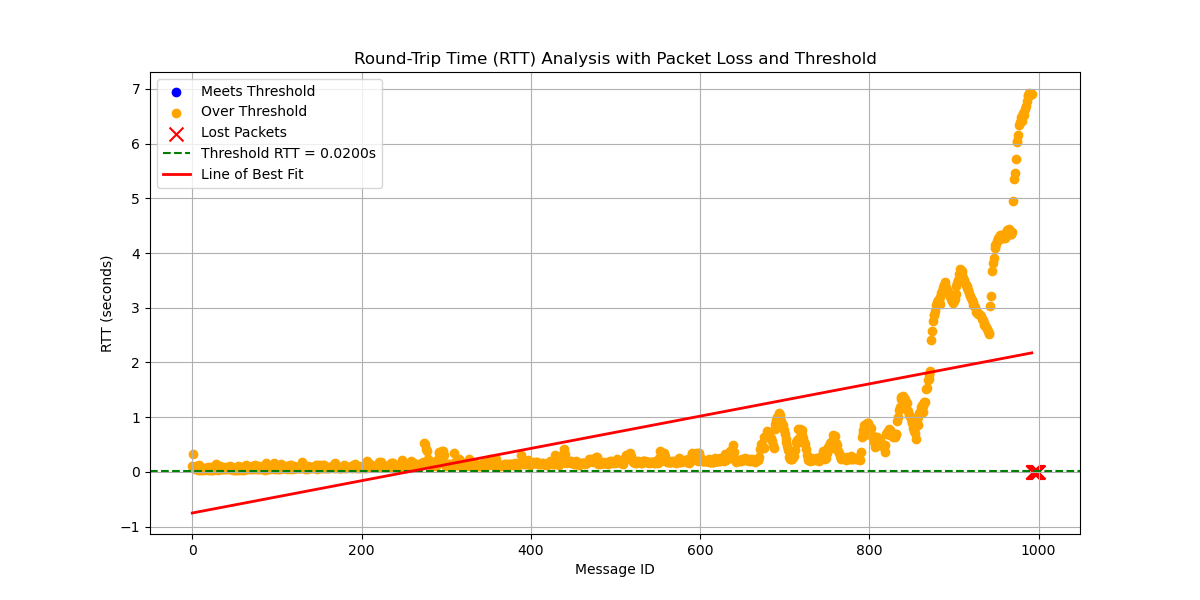

Data behind this chart, as committed beside it:
# System Information
# OS                       : Linux
# OS Version               : #45~22.04.1…
# Architecture             : x86_64
# Python Version           : 3.10.12
# Processor                : x86_64
# Node Name                : increasing_…
# Start Time               : 2024-09-27 …
#
# Computed Statistics
# Total Packets Sent       : 1007
# Packets Received         : 993
# Packets Lost             : 14
# Packet Loss Percentage   : 1.39%
# Average RTT              : 0.71077354 …
# Median RTT               : 0.18905493 …
# RTT Range                : 6.89298600 …
# Standard Deviation of RTT: 1.31628939 …
# Variance of RTT          : 1.73261775 …
# Packets Under Threshold  : 0
# Packets Over Threshold   : 993
# Threshold RTT            : 0.02 s
# Test Duration            : 0:04:09
#
# Run latency_plotter.py to compute stat…
#
message_id, send_time, receive_time, rtt, status
0, 10210, 10210, 0.1009, received
1, 10210, 10210, 0.3219, received
2, 10210, 10210, 0.08473, received
3, 10210, 10210, 0.04608, received
4, 10211, 10211, 0.1011, received
5, 10211, 10211, 0.05753, received
6, 10211, 10211, 0.1126, received
7, 10211, 10211, 0.03391, received
8, 10212, 10212, 0.1296, received
9, 10212, 10212, 0.03236, received
10, 10212, 10212, 0.05853, received
11, 10212, 10212, 0.03206, received
12, 10213, 10213, 0.04789, received
13, 10213, 10213, 0.0779, received
14, 10213, 10213, 0.03445, received
15, 10213, 10213, 0.06271, received
16, 10214, 10214, 0.04821, received
17, 10214, 10214, 0.07591, received
18, 10214, 10214, 0.09215, received
19, 10214, 10214, 0.03447, received
20, 10215, 10215, 0.06423, received
21, 10215, 10215, 0.03391, received
22, 10215, 10215, 0.07959, received
23, 10215, 10215, 0.04198, received
24, 10216, 10216, 0.0657, received
25, 10216, 10216, 0.03766, received
26, 10216, 10216, 0.05168, received
27, 10216, 10216, 0.08835, received
28, 10217, 10217, 0.15, received
29, 10217, 10217, 0.09039, received
30, 10217, 10217, 0.03728, received
31, 10217, 10217, 0.09044, received
32, 10218, 10218, 0.04987, received
33, 10218, 10218, 0.1074, received
... 973 more rows
